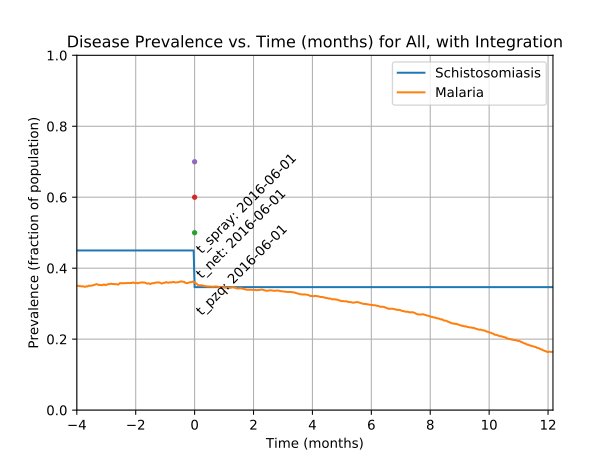

Source data for this figure (header and first rows):
Prevalence of schistosomiasis by age gro…, , , , , , , Prevalence of malaria by age group vs. t…, , , , , , , Prevalence of coinfection by age group v…
Time (d), 0-4 y/o, 5-15 y/o, 16+ y/o, All, , , Time (d), 0-4 y/o, 5-15 y/o, 16+ y/o, All, , , Time (d), 0-4 y/o, 5-15 y/o, 16+ y/o, All
0, 0.4358, 0.4549, 0.4522, 0.45, , , 0, 0.006177, 0.00566, 0.005417, 0.005625, , , 0, 0.004804, 0.003483, 0.003062, 0.0035
1, 0.4358, 0.4549, 0.4522, 0.45, , , 1, 0.01235, 0.01132, 0.01036, 0.011, , , 1, 0.008236, 0.007401, 0.005181, 0.006375
2, 0.4358, 0.4549, 0.4522, 0.45, , , 2, 0.0151, 0.01437, 0.01437, 0.0145, , , 2, 0.009609, 0.008707, 0.007537, 0.00825
3, 0.4358, 0.4549, 0.4522, 0.45, , , 3, 0.01853, 0.01959, 0.02002, 0.01962, , , 3, 0.01098, 0.01088, 0.01036, 0.01062
4, 0.4358, 0.4549, 0.4522, 0.45, , , 4, 0.02471, 0.02569, 0.02544, 0.02537, , , 4, 0.01304, 0.01437, 0.0146, 0.01425
5, 0.4358, 0.4549, 0.4522, 0.45, , , 5, 0.02608, 0.02525, 0.02567, 0.02562, , , 5, 0.01235, 0.01393, 0.01531, 0.01437
6, 0.4358, 0.4549, 0.4522, 0.45, , , 6, 0.03226, 0.02873, 0.0292, 0.02962, , , 6, 0.01784, 0.01611, 0.01766, 0.01725
7, 0.4358, 0.4549, 0.4522, 0.45, , , 7, 0.03844, 0.0296, 0.02944, 0.03112, , , 7, 0.02196, 0.01654, 0.01813, 0.01837
8, 0.4358, 0.4549, 0.4522, 0.45, , , 8, 0.03775, 0.03439, 0.03227, 0.03387, , , 8, 0.02265, 0.02003, 0.02025, 0.02062
9, 0.4358, 0.4549, 0.4522, 0.45, , , 9, 0.04049, 0.03526, 0.03391, 0.0355, , , 9, 0.02402, 0.02177, 0.0212, 0.02187
10, 0.4358, 0.4549, 0.4522, 0.45, , , 10, 0.04187, 0.03744, 0.0358, 0.03737, , , 10, 0.02402, 0.02264, 0.02237, 0.02275
11, 0.4358, 0.4549, 0.4522, 0.45, , , 11, 0.04461, 0.03962, 0.03815, 0.03975, , , 11, 0.02471, 0.02525, 0.02355, 0.02425
12, 0.4358, 0.4549, 0.4522, 0.45, , , 12, 0.04255, 0.04179, 0.04074, 0.04138, , , 12, 0.02265, 0.02569, 0.0252, 0.02487
13, 0.4358, 0.4549, 0.4522, 0.45, , , 13, 0.0453, 0.04266, 0.04216, 0.04288, , , 13, 0.02471, 0.02699, 0.02661, 0.02637
14, 0.4358, 0.4549, 0.4522, 0.45, , , 14, 0.0453, 0.04615, 0.04216, 0.04388, , , 14, 0.02402, 0.02786, 0.02685, 0.02662
15, 0.4358, 0.4549, 0.4522, 0.45, , , 15, 0.04598, 0.04919, 0.04428, 0.046, , , 15, 0.02334, 0.03004, 0.02826, 0.02787
16, 0.4358, 0.4549, 0.4522, 0.45, , , 16, 0.04804, 0.05181, 0.0431, 0.0465, , , 16, 0.02471, 0.03047, 0.02803, 0.02812
17, 0.4358, 0.4549, 0.4522, 0.45, , , 17, 0.05148, 0.05572, 0.0471, 0.05038, , , 17, 0.02883, 0.03352, 0.02967, 0.03062
18, 0.4358, 0.4549, 0.4522, 0.45, , , 18, 0.05903, 0.06008, 0.04993, 0.0545, , , 18, 0.03157, 0.03613, 0.03109, 0.03262
19, 0.4358, 0.4549, 0.4522, 0.45, , , 19, 0.05765, 0.05921, 0.05393, 0.05613, , , 19, 0.03294, 0.03526, 0.03297, 0.03362
20, 0.4358, 0.4549, 0.4522, 0.45, , , 20, 0.06314, 0.06182, 0.05582, 0.05888, , , 20, 0.03432, 0.03657, 0.03439, 0.035
21, 0.4358, 0.4549, 0.4522, 0.45, , , 21, 0.06589, 0.06313, 0.05935, 0.06163, , , 21, 0.035, 0.03613, 0.03533, 0.0355
22, 0.4358, 0.4549, 0.4522, 0.45, , , 22, 0.06726, 0.06313, 0.05794, 0.06113, , , 22, 0.03706, 0.03657, 0.03439, 0.0355
23, 0.4358, 0.4549, 0.4522, 0.45, , , 23, 0.06658, 0.06182, 0.06006, 0.06175, , , 23, 0.03844, 0.03526, 0.0358, 0.03612
24, 0.4358, 0.4549, 0.4522, 0.45, , , 24, 0.0652, 0.06443, 0.06218, 0.06338, , , 24, 0.03638, 0.0357, 0.03768, 0.03687
25, 0.4358, 0.4549, 0.4522, 0.45, , , 25, 0.06452, 0.06835, 0.06265, 0.06463, , , 25, 0.03706, 0.03657, 0.0391, 0.038
26, 0.4358, 0.4549, 0.4522, 0.45, , , 26, 0.06589, 0.06791, 0.0643, 0.06563, , , 26, 0.03912, 0.037, 0.03933, 0.03862
27, 0.4358, 0.4549, 0.4522, 0.45, , , 27, 0.06726, 0.07183, 0.06547, 0.06763, , , 27, 0.03844, 0.03788, 0.03957, 0.03887
28, 0.4358, 0.4549, 0.4522, 0.45, , , 28, 0.07344, 0.07401, 0.06642, 0.06988, , , 28, 0.04118, 0.03875, 0.03933, 0.0395
29, 0.4358, 0.4549, 0.4522, 0.45, , , 29, 0.07687, 0.07401, 0.06736, 0.071, , , 29, 0.04461, 0.03918, 0.04004, 0.04062
30, 0.4358, 0.4549, 0.4522, 0.45, , , 30, 0.08236, 0.07357, 0.06948, 0.073, , , 30, 0.04667, 0.03875, 0.04074, 0.04125
31, 0.4358, 0.4549, 0.4522, 0.45, , , 31, 0.08305, 0.07662, 0.07042, 0.0745, , , 31, 0.0453, 0.04179, 0.0431, 0.04312
32, 0.4358, 0.4549, 0.4522, 0.45, , , 32, 0.08579, 0.07575, 0.07442, 0.07688, , , 32, 0.04736, 0.04223, 0.04663, 0.0455
33, 0.4358, 0.4549, 0.4522, 0.45, , , 33, 0.09128, 0.07575, 0.0756, 0.0785, , , 33, 0.05079, 0.04266, 0.04734, 0.04662
34, 0.4358, 0.4549, 0.4522, 0.45, , , 34, 0.0954, 0.0801, 0.07866, 0.08213, , , 34, 0.05285, 0.04528, 0.04852, 0.04838
35, 0.4358, 0.4549, 0.4522, 0.45, , , 35, 0.09815, 0.08228, 0.08102, 0.0845, , , 35, 0.05491, 0.04789, 0.04993, 0.05025
36, 0.4358, 0.4549, 0.4522, 0.45, , , 36, 0.1009, 0.08489, 0.08384, 0.08725, , , 36, 0.05628, 0.04876, 0.05016, 0.05088
37, 0.4358, 0.4549, 0.4522, 0.45, , , 37, 0.1057, 0.08751, 0.0862, 0.09013, , , 37, 0.05765, 0.04832, 0.05181, 0.05188
38, 0.4358, 0.4549, 0.4522, 0.45, , , 38, 0.1064, 0.09055, 0.08855, 0.09238, , , 38, 0.05559, 0.0505, 0.05252, 0.0525
39, 0.4358, 0.4549, 0.4522, 0.45, , , 39, 0.1098, 0.09099, 0.08738, 0.0925, , , 39, 0.05834, 0.05137, 0.05205, 0.053
40, 0.4358, 0.4549, 0.4522, 0.45, , , 40, 0.1078, 0.09055, 0.08997, 0.09338, , , 40, 0.05628, 0.05094, 0.05346, 0.05325
41, 0.4358, 0.4549, 0.4522, 0.45, , , 41, 0.1091, 0.09142, 0.09138, 0.09463, , , 41, 0.05765, 0.05094, 0.05511, 0.05438
42, 0.4358, 0.4549, 0.4522, 0.45, , , 42, 0.1105, 0.09273, 0.09538, 0.09738, , , 42, 0.05765, 0.05137, 0.05723, 0.05563
43, 0.4358, 0.4549, 0.4522, 0.45, , , 43, 0.1146, 0.09404, 0.0968, 0.09925, , , 43, 0.05903, 0.05181, 0.05864, 0.05675
44, 0.4358, 0.4549, 0.4522, 0.45, , , 44, 0.1153, 0.09404, 0.09821, 0.1001, , , 44, 0.05834, 0.0505, 0.06029, 0.05713
45, 0.4358, 0.4549, 0.4522, 0.45, , , 45, 0.1132, 0.09839, 0.1017, 0.1029, , , 45, 0.05765, 0.05311, 0.06265, 0.059
46, 0.4358, 0.4549, 0.4522, 0.45, , , 46, 0.1139, 0.1027, 0.1036, 0.1053, , , 46, 0.05559, 0.05616, 0.06265, 0.0595
47, 0.4358, 0.4549, 0.4522, 0.45, , , 47, 0.1153, 0.1067, 0.1036, 0.1066, , , 47, 0.05559, 0.05921, 0.06218, 0.06013
48, 0.4358, 0.4549, 0.4522, 0.45, , , 48, 0.116, 0.1067, 0.1069, 0.1085, , , 48, 0.05765, 0.05921, 0.0643, 0.06163
49, 0.4358, 0.4549, 0.4522, 0.45, , , 49, 0.1194, 0.1106, 0.1093, 0.1115, , , 49, 0.05971, 0.06226, 0.06571, 0.06363
50, 0.4358, 0.4549, 0.4522, 0.45, , , 50, 0.1249, 0.1114, 0.1107, 0.1135, , , 50, 0.06177, 0.06269, 0.06642, 0.0645
51, 0.4358, 0.4549, 0.4522, 0.45, , , 51, 0.1249, 0.1101, 0.1107, 0.1131, , , 51, 0.06314, 0.06182, 0.06689, 0.06475
52, 0.4358, 0.4549, 0.4522, 0.45, , , 52, 0.1249, 0.1123, 0.1109, 0.1139, , , 52, 0.06314, 0.06313, 0.06712, 0.06525
53, 0.4358, 0.4549, 0.4522, 0.45, , , 53, 0.1256, 0.1158, 0.1147, 0.117, , , 53, 0.06246, 0.06661, 0.06854, 0.06688
54, 0.4358, 0.4549, 0.4522, 0.45, , , 54, 0.1277, 0.1167, 0.1168, 0.1188, , , 54, 0.06452, 0.06835, 0.06948, 0.06825
55, 0.4358, 0.4549, 0.4522, 0.45, , , 55, 0.1283, 0.1184, 0.1182, 0.1201, , , 55, 0.06452, 0.06922, 0.06971, 0.06863
56, 0.4358, 0.4549, 0.4522, 0.45, , , 56, 0.1332, 0.118, 0.1211, 0.1224, , , 56, 0.06383, 0.06791, 0.07065, 0.06863
57, 0.4358, 0.4549, 0.4522, 0.45, , , 57, 0.1318, 0.1197, 0.1229, 0.1236, , , 57, 0.06314, 0.06966, 0.07089, 0.06913
58, 0.4358, 0.4549, 0.4522, 0.45, , , 58, 0.1359, 0.1193, 0.1229, 0.1243, , , 58, 0.06589, 0.06879, 0.07065, 0.06925
... 1,036 more rows
